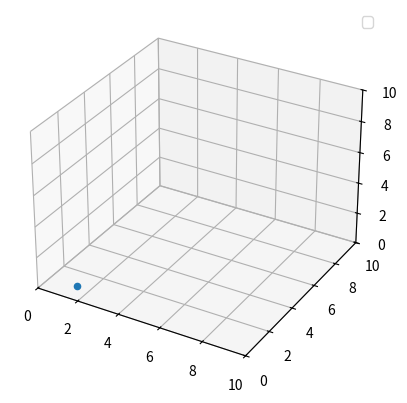

This figure's Python source:
from mpl_toolkits.mplot3d import Axes3D
import numpy as np
import matplotlib.pyplot as plt

fig = plt.figure()
ax = fig.add_subplot(111, projection='3d')

x = 2
y = 1

ax.scatter(x, y, 0, zdir='y')

ax.legend()
ax.set_xlim3d(0, 10)
ax.set_ylim3d(0, 10)
ax.set_zlim3d(0, 10)

plt.show()
